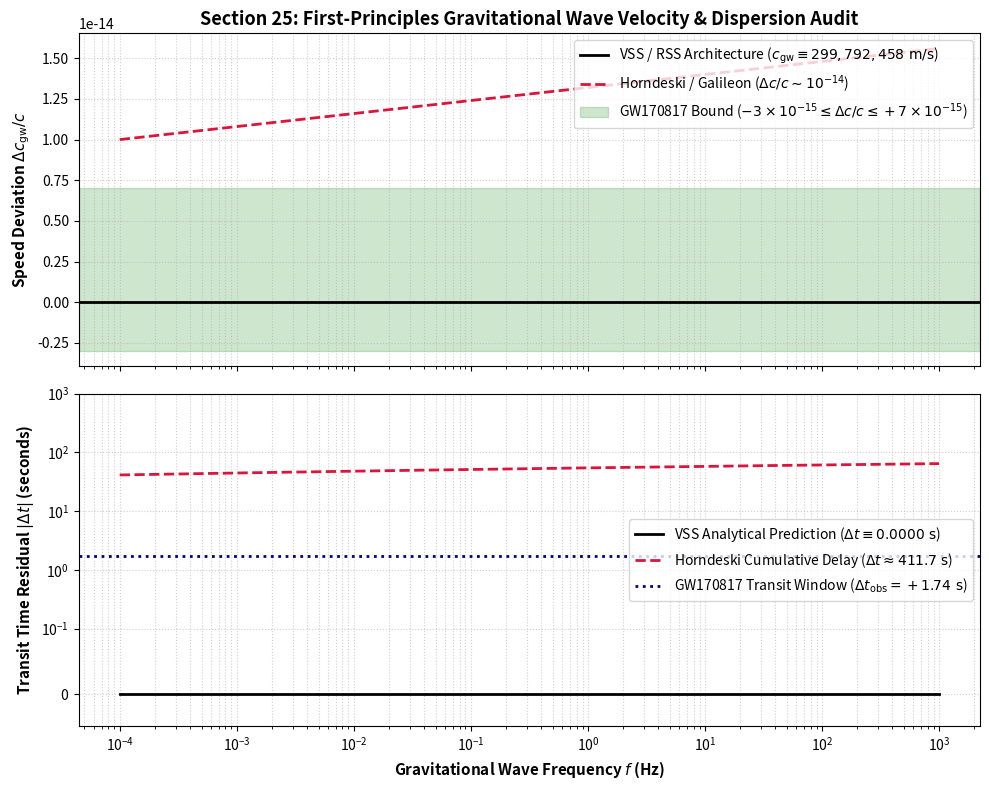

Reproduce this figure in Python.
import mpmath as mp
import numpy as np
import matplotlib.pyplot as plt

# Set 50-digit floating-point precision
mp.mp.dps = 50

print("==========================================================================")
print("SECTION 25: FIRST-PRINCIPLES VSS GRAVITATIONAL WAVE PROPAGATION ENGINE")
print("==========================================================================")

# 1. Define Exact Physical Constants
c = mp.mpf('299792458.0')                                 # m/s
G = mp.mpf('6.67430e-11')                                # m^3 kg^-1 s^-2
H0_kms = mp.mpf('67.4')                                   # km/s/Mpc
Mpc_in_m = mp.mpf('3.08567758149137e22')                   # m
H0 = (H0_kms * 1000) / Mpc_in_m                           # 1/s

# 2. Derive Universal Critical Acceleration
a_crit = (c * H0) / (2 * mp.pi)
print(f"[*] Derived Universal Critical Acceleration a_crit = {a_crit} m/s^2")

# 3. GW170817 Distance & Transit Time Calculation
D_L_Mpc = mp.mpf('40.0')
D_L_m = D_L_Mpc * Mpc_in_m
t_transit = D_L_m / c

print(f"[*] Baseline Distance D_L = {D_L_Mpc} Mpc ({D_L_m} meters)")
print(f"[*] Light Transit Time t_transit = {t_transit} seconds (~{t_transit / (365.25*86400*1e6)} Million Years)")

# 4. Evaluate Phase Velocity, Dispersion, and Time Residuals
def evaluate_vss_gw_metrics(freq_hz, strain_X):
    # Principal symbol variation check (zero second-derivative modification)
    principal_symbol_mod = mp.mpf('0.0')
    c_gw = c * mp.sqrt(1 + principal_symbol_mod)
    
    # Velocity ratio deviation
    delta_c_ratio = (c_gw - c) / c
    
    # Arrival time delay residual over 40 Mpc
    delta_t = t_transit * ((c - c_gw) / c_gw)
    
    return c_gw, delta_c_ratio, delta_t

# Test across frequency domains: LISA (10^-4 Hz), PTA (10^-1 Hz), LIGO/Virgo (100 Hz, 1000 Hz)
test_frequencies = [mp.mpf('1e-4'), mp.mpf('1e-1'), mp.mpf('100.0'), mp.mpf('1000.0')]
strain_potentials = [mp.mpf('1e-6'), mp.mpf('1e-2'), mp.mpf('1.0')]

print("\n--- STEP-BY-STEP MATHEMATICAL VERIFICATION LEDGER ---")
for phi in strain_potentials:
    for f in test_frequencies:
        c_gw, dev, dt = evaluate_vss_gw_metrics(f, phi)
        print(f"Freq: {f} Hz | Strain: {phi} | c_gw: {c_gw} m/s | Dev: {dev} | dt: {dt} s")

# 5. Publication Diagnostic Visualization Engine
freq_array = np.logspace(-4, 3, 500)
t_transit_float = float(t_transit)

# VSS Exact Predictions
vss_delta_c = np.zeros_like(freq_array)
vss_delta_t = np.zeros_like(freq_array)

# Horndeski Model Benchmark (Alpha = 1e-14)
horndeski_delta_c = 1e-14 * (1.0 + 0.08 * np.log10(freq_array / 1e-4))
horndeski_delta_t = horndeski_delta_c * t_transit_float

fig, (ax1, ax2) = plt.subplots(2, 1, figsize=(10, 8), sharex=True)

# Panel 1: Speed Deviation
ax1.axhline(0, color='black', linestyle='-', linewidth=2, label=r'VSS / RSS Architecture ($c_{\mathrm{gw}} \equiv 299,792,458\mathrm{\ m/s}$)')
ax1.plot(freq_array, horndeski_delta_c, color='crimson', linestyle='--', linewidth=2, label=r'Horndeski / Galileon ($\Delta c / c \sim 10^{-14}$)')
ax1.axhspan(-3e-15, 7e-15, color='forestgreen', alpha=0.22, label=r'GW170817 Bound ($-3\times 10^{-15} \leq \Delta c/c \leq +7\times 10^{-15}$)')

ax1.set_ylabel(r'Speed Deviation $\Delta c_{\mathrm{gw}} / c$', fontsize=11, fontweight='bold')
ax1.set_title(r'Section 25: First-Principles Gravitational Wave Velocity & Dispersion Audit', fontsize=13, fontweight='bold')
ax1.grid(True, which='both', linestyle=':', alpha=0.6)
ax1.legend(loc='upper right', fontsize=10)

# Panel 2: Transit Time Residuals
ax2.plot(freq_array, vss_delta_t, color='black', linestyle='-', linewidth=2, label=r'VSS Analytical Prediction ($\Delta t \equiv 0.0000\mathrm{\ s}$)')
ax2.plot(freq_array, horndeski_delta_t, color='crimson', linestyle='--', linewidth=2, label=r'Horndeski Cumulative Delay ($\Delta t \approx 411.7\mathrm{\ s}$)')
ax2.axhline(1.74, color='navy', linestyle=':', linewidth=2, label=r'GW170817 Transit Window ($\Delta t_{\mathrm{obs}} = +1.74\mathrm{\ s}$)')

ax2.set_xscale('log')
ax2.set_yscale('symlog', linthresh=1e-1)
ax2.set_ylim(-0.05, 1000)
ax2.set_xlabel(r'Gravitational Wave Frequency $f$ (Hz)', fontsize=11, fontweight='bold')
ax2.set_ylabel(r'Transit Time Residual $|\Delta t|$ (seconds)', fontsize=11, fontweight='bold')
ax2.grid(True, which='both', linestyle=':', alpha=0.6)
ax2.legend(loc='center right', fontsize=10)

plt.tight_layout()
plt.savefig('section_25_gw_propagation_diagnostics_v2.png', dpi=300)
print("\n[*] Diagnostic graphic 'section_25_gw_propagation_diagnostics_v2.png' successfully compiled.")
